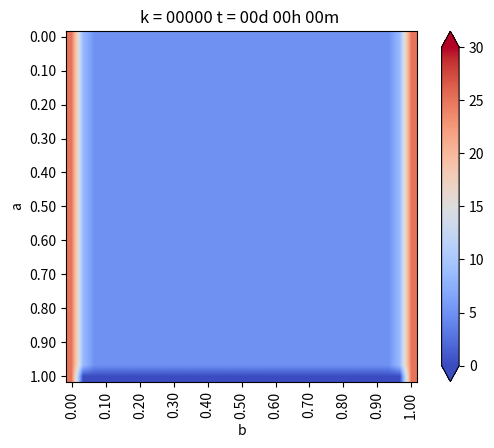

This figure's Python source: (Note: this script raises an exception after producing the figure.)
# -*- coding: utf-8 -*-
from matplotlib.pylab import *
from matplotlib.pylab import cm
import numpy as np

a = 1 #alto
b = 1 #ancho
Nx = 30 #numero de intervalos en x
Ny = 30 # numero de intervalos en y

dx = b/Nx
dy = a/Ny
# dx y dy tienen qye ser iguales!

if dx != dy:
    print("ERRORR  dx no es igual a dy")
    exit(-1)

# Funcion de conveneniencia para calcular las coordenadas del punto (i,j)
coords = lambda i,j:(dx*i,dy*j)
x,y = coords(4,2)


def imshowbien(u):
	imshow(u.T[Nx::-1,:],cmap=cm.coolwarm, interpolation="bilinear")
	cbar=colorbar(extend='both', cmap=cm.coolwarm)
	ticks = arange(0,35,5)
	ticks_Text=["{}".format(deg) for deg in ticks]
	cbar.set_ticks(ticks)
	cbar.set_ticklabels(ticks_Text)
	clim(0,30)

	xlabel('b')
	ylabel('a')
	xTicks_N = arange(0,Nx+1,3)
	yTicks_N = arange(0,Ny+1,3)
	xTicks = [coords(i,0)[0] for i in xTicks_N]
	yTicks = [coords(0,i)[1] for i in yTicks_N]
	xTicks_Text=["{0:.2f}".format(tick) for tick in xTicks]
	yTicks_Text=["{0:.2f}".format(tick) for tick in yTicks]

	xticks(xTicks_N, xTicks_Text, rotation='vertical')
	yticks(yTicks_N, yTicks_Text)
	margins(0.2)
	subplots_adjust(bottom=0.15) 


u_k = zeros((Nx+1, Ny+1), dtype=double)
u_km1 = zeros((Nx+1, Ny+1), dtype=double)

# Condicion de borde inicial
u_k[:,:] = 5 #en todas las celdas

#Parametros
dt = 0.01    # s
K = 79.5     # m^2/s
c = 450      # J/Kg*C
rho = 7800   # Kg/m^3

alpha = (K*dt)/(c*rho*(dx**2))

# Loop en el tiempo
minuto = 60
hora = 60*minuto
dia = 24*hora

dt = 1*minuto
dnext_t = 0.5*hora

next_t = 0
framenum = 0

T = 1*dia
Days = 1*T # Cuantos dias quiero simunlar

#vectores para acumular la temperatura en puntos interesantes
sup=zeros(int32(Days/dt))
u_P1=zeros(int32(Days/dt))
u_P2=zeros(int32(Days/dt))
u_P3=zeros(int32(Days/dt))


def truncate(n, decimals=0):
    multiplier = 10**decimals
    return int(n*multiplier)/multiplier

# Loops en el tiempo
for k in range(int32(Days/dt)):
    t =dt*(k+1)
    dias = truncate(t/dia,0)
    horas = truncate((t-dias*dia)/hora,0)
    minutos = truncate((t-dias*dia - horas*hora)/minuto,0)-1
    titulo = "k = {0:05.0f}".format(k) + " t = {0:02.0f}d {1:02.0f}h {2:02.0f}m ".format(dias,horas,minutos)
    
    # CB esenciales, se repiten en cada iteracion
    
    u_k[0, :] = 25                      #izq
    u_k[:, 0] = u_k[:, -1]              #inf, gradiente 0
    u_k[:, -1] = u_k[:, -2]             #sup, gradiente 0
    u_k[-1, :] = 25                     # der
    # (f(x+h) - f(x))/dx = algo
    
    for i in range (1,Nx):
        for j in range(1,Ny):
            
            #Algoritmo de diferencias finitas para 2-D
            #Laplaciano
            nabla_u_k = (u_k[i-1,j] + u_k[i+1,j] + u_k[i,j-1] + u_k[i,j+1] -4*u_k[i,j]) /dx**2
            
            #Forward Euler
            u_km1[i,j] = u_k[i,j] + alpha*nabla_u_k
    # Avanzar la solucion a k+1
    u_k = u_km1
    
    # CB denuevo, porsia
    u_k[0, :] = 25                      #izq
    u_k[:, 0] = u_k[:, -1]              #inf, gradiente 0
    u_k[:, -1] = u_k[:, -2]             #sup, gradiente 0
    u_k[-1, :] = 25                     # der
    # (f(x+h) - f(x))/dx = algo
    
    u_P1[k]=u_k[int(Nx/2), int(Ny/2)]
    u_P2[k]=u_k[int(Nx/2), int(3*Ny/4)]
    u_P3[k]=u_k[int(3*Nx/4), int(3*Ny/4)]
    sup[k]=u_k[int(Nx/2), -1]
    
    #Grafico en d_next
    if t>next_t:
        figure(1)
        imshowbien (u_k)
        title(titulo)
        savefig("Caso_5_img/frame_{0:04.0f}.png".format(framenum))
        framenum +=1
        next_t += dnext_t
        close(1)

figure(2)
plot(range(int32(Days/dt)), sup, label="superficie")
plot(range(int32(Days/dt)), u_P1, label="P1")
plot(range(int32(Days/dt)), u_P2, label="P2")
plot(range(int32(Days/dt)), u_P3, label="P3")
title("Evolucion de temperatura en puntos")
legend()


show()
